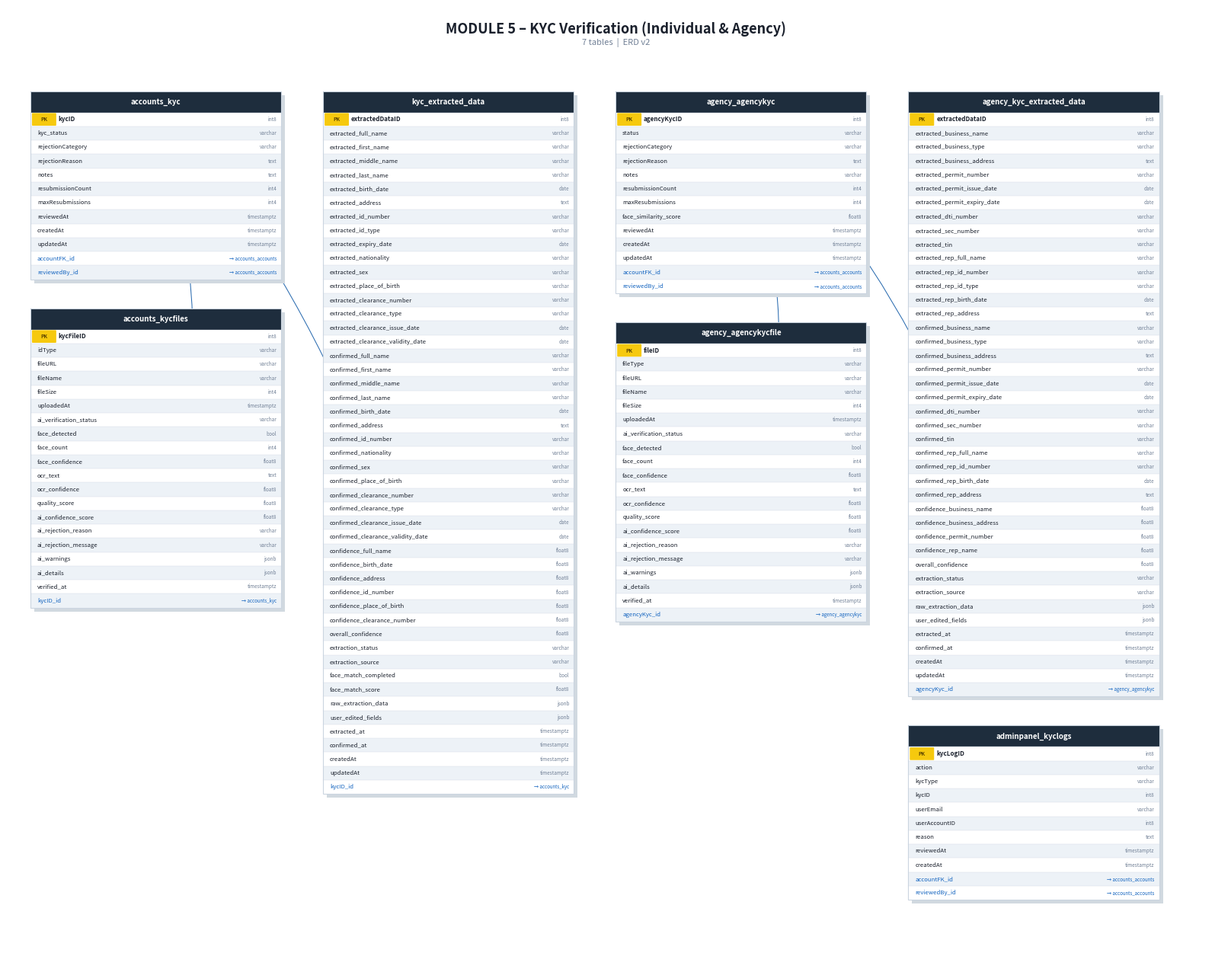

This figure's Python source: (Note: this script raises an exception after producing the figure.)
#!/usr/bin/env python3
"""ERD Diagram Generator - Module 5: KYC Verification (Individual & Agency)"""
import matplotlib
matplotlib.use('Agg')
import matplotlib.pyplot as plt
import matplotlib.patches as mpatches
import numpy as np

C = {
    'hdr_bg':   '#1E2D3D',
    'hdr_txt':  '#FFFFFF',
    'pk_bg':    '#F6C90E',
    'pk_txt':   '#5C4500',
    'fk_txt':   '#1565C0',
    'norm_txt': '#1A202C',
    'type_txt': '#718096',
    'row_lt':   '#FFFFFF',
    'row_dk':   '#EDF2F7',
    'border':   '#CBD5E0',
    'bg':       '#FFFFFF',
    'title':    '#1A202C',
    'note':     '#718096',
    'rel_line': '#2B6CB0',
}

TW   = 3.30
RH   = 0.183
HDR  = 0.280
GAP  = 0.38
CGAP = 0.55

def tbl_h(n): return HDR + n * RH

def draw_table(ax, x, y_top, name, fields):
    n = len(fields)
    h = tbl_h(n)
    ax.add_patch(mpatches.FancyBboxPatch(
        (x+0.05, y_top - h - 0.05), TW, h,
        boxstyle="square,pad=0", linewidth=0,
        facecolor='#D1D9E0', zorder=1))
    ax.add_patch(mpatches.Rectangle(
        (x, y_top - HDR), TW, HDR,
        linewidth=0, facecolor=C['hdr_bg'], zorder=2))
    ax.text(x + TW/2, y_top - HDR/2, name,
            ha='center', va='center', fontsize=7.0, fontweight='bold',
            color=C['hdr_txt'], zorder=5)
    row_centers = {}
    for i, (fname, ftype, is_pk, is_fk, fk_tgt) in enumerate(fields):
        ry_top = y_top - HDR - i * RH
        ry_ctr = ry_top - RH / 2
        ax.add_patch(mpatches.Rectangle(
            (x, ry_top - RH), TW, RH,
            linewidth=0,
            facecolor=C['row_lt'] if i % 2 == 0 else C['row_dk'],
            zorder=2))
        ax.plot([x, x+TW], [ry_top, ry_top],
                color=C['border'], linewidth=0.25, zorder=3)
        row_centers[fname] = (x + TW/2, ry_ctr)
        if is_pk:
            ax.add_patch(mpatches.FancyBboxPatch(
                (x+0.03, ry_top - RH + 0.018), 0.30, RH - 0.036,
                boxstyle="round,pad=0.01",
                linewidth=0, facecolor=C['pk_bg'], zorder=3))
            ax.text(x+0.18, ry_ctr, 'PK',
                    ha='center', va='center', fontsize=4.8,
                    fontweight='bold', color=C['pk_txt'], zorder=5)
            ax.text(x+0.37, ry_ctr, fname,
                    ha='left', va='center', fontsize=5.8,
                    fontweight='bold', color=C['norm_txt'], zorder=5)
            ax.text(x+TW-0.06, ry_ctr, ftype,
                    ha='right', va='center', fontsize=4.6,
                    color=C['type_txt'], zorder=5)
        elif is_fk:
            ax.text(x+0.09, ry_ctr, fname,
                    ha='left', va='center', fontsize=5.6,
                    fontstyle='italic', color=C['fk_txt'], zorder=5)
            if fk_tgt:
                ax.text(x+TW-0.06, ry_ctr, f'→ {fk_tgt}',
                        ha='right', va='center', fontsize=4.4,
                        color=C['fk_txt'], zorder=5)
        else:
            ax.text(x+0.09, ry_ctr, fname,
                    ha='left', va='center', fontsize=5.6,
                    color=C['norm_txt'], zorder=5)
            ax.text(x+TW-0.06, ry_ctr, ftype,
                    ha='right', va='center', fontsize=4.6,
                    color=C['type_txt'], zorder=5)
    ax.add_patch(mpatches.Rectangle(
        (x, y_top - h), TW, h,
        linewidth=0.8, edgecolor=C['border'],
        facecolor='none', zorder=4))
    return row_centers, (x, y_top, TW, h)


def crow_foot_arrow(ax, x1, y1, x2, y2, rad=0.15):
    ax.annotate('',
        xy=(x2, y2), xytext=(x1, y1),
        arrowprops=dict(arrowstyle='-', color=C['rel_line'],
                        linewidth=0.75,
                        connectionstyle=f'arc3,rad={rad}'),
        zorder=0)
    ang  = np.arctan2(y2 - y1, x2 - x1)
    perp = ang + np.pi/2
    sz   = 0.085
    for off in [-sz*0.65, 0, sz*0.65]:
        ex = x1 + sz*np.cos(ang+np.pi) + off*np.cos(perp)
        ey = y1 + sz*np.sin(ang+np.pi) + off*np.sin(perp)
        ax.plot([x1, ex], [y1, ey], color=C['rel_line'], linewidth=0.75, zorder=0)
    tk = 0.07
    ax.plot([x2 - tk*np.cos(perp+np.pi/2), x2 + tk*np.cos(perp+np.pi/2)],
            [y2 - tk*np.sin(perp+np.pi/2), y2 + tk*np.sin(perp+np.pi/2)],
            color=C['rel_line'], linewidth=1.0, zorder=0)


T = {
'accounts_kyc': [
    ('kycID','int8',True,False,None),
    ('kyc_status','varchar',False,False,None),
    ('rejectionCategory','varchar',False,False,None),
    ('rejectionReason','text',False,False,None),
    ('notes','text',False,False,None),
    ('resubmissionCount','int4',False,False,None),
    ('maxResubmissions','int4',False,False,None),
    ('reviewedAt','timestamptz',False,False,None),
    ('createdAt','timestamptz',False,False,None),
    ('updatedAt','timestamptz',False,False,None),
    ('accountFK_id','int8',False,True,'accounts_accounts'),
    ('reviewedBy_id','int8',False,True,'accounts_accounts'),
],
'accounts_kycfiles': [
    ('kycFileID','int8',True,False,None),
    ('idType','varchar',False,False,None),
    ('fileURL','varchar',False,False,None),
    ('fileName','varchar',False,False,None),
    ('fileSize','int4',False,False,None),
    ('uploadedAt','timestamptz',False,False,None),
    ('ai_verification_status','varchar',False,False,None),
    ('face_detected','bool',False,False,None),
    ('face_count','int4',False,False,None),
    ('face_confidence','float8',False,False,None),
    ('ocr_text','text',False,False,None),
    ('ocr_confidence','float8',False,False,None),
    ('quality_score','float8',False,False,None),
    ('ai_confidence_score','float8',False,False,None),
    ('ai_rejection_reason','varchar',False,False,None),
    ('ai_rejection_message','varchar',False,False,None),
    ('ai_warnings','jsonb',False,False,None),
    ('ai_details','jsonb',False,False,None),
    ('verified_at','timestamptz',False,False,None),
    ('kycID_id','int8',False,True,'accounts_kyc'),
],
'kyc_extracted_data': [
    ('extractedDataID','int8',True,False,None),
    ('extracted_full_name','varchar',False,False,None),
    ('extracted_first_name','varchar',False,False,None),
    ('extracted_middle_name','varchar',False,False,None),
    ('extracted_last_name','varchar',False,False,None),
    ('extracted_birth_date','date',False,False,None),
    ('extracted_address','text',False,False,None),
    ('extracted_id_number','varchar',False,False,None),
    ('extracted_id_type','varchar',False,False,None),
    ('extracted_expiry_date','date',False,False,None),
    ('extracted_nationality','varchar',False,False,None),
    ('extracted_sex','varchar',False,False,None),
    ('extracted_place_of_birth','varchar',False,False,None),
    ('extracted_clearance_number','varchar',False,False,None),
    ('extracted_clearance_type','varchar',False,False,None),
    ('extracted_clearance_issue_date','date',False,False,None),
    ('extracted_clearance_validity_date','date',False,False,None),
    ('confirmed_full_name','varchar',False,False,None),
    ('confirmed_first_name','varchar',False,False,None),
    ('confirmed_middle_name','varchar',False,False,None),
    ('confirmed_last_name','varchar',False,False,None),
    ('confirmed_birth_date','date',False,False,None),
    ('confirmed_address','text',False,False,None),
    ('confirmed_id_number','varchar',False,False,None),
    ('confirmed_nationality','varchar',False,False,None),
    ('confirmed_sex','varchar',False,False,None),
    ('confirmed_place_of_birth','varchar',False,False,None),
    ('confirmed_clearance_number','varchar',False,False,None),
    ('confirmed_clearance_type','varchar',False,False,None),
    ('confirmed_clearance_issue_date','date',False,False,None),
    ('confirmed_clearance_validity_date','date',False,False,None),
    ('confidence_full_name','float8',False,False,None),
    ('confidence_birth_date','float8',False,False,None),
    ('confidence_address','float8',False,False,None),
    ('confidence_id_number','float8',False,False,None),
    ('confidence_place_of_birth','float8',False,False,None),
    ('confidence_clearance_number','float8',False,False,None),
    ('overall_confidence','float8',False,False,None),
    ('extraction_status','varchar',False,False,None),
    ('extraction_source','varchar',False,False,None),
    ('face_match_completed','bool',False,False,None),
    ('face_match_score','float8',False,False,None),
    ('raw_extraction_data','jsonb',False,False,None),
    ('user_edited_fields','jsonb',False,False,None),
    ('extracted_at','timestamptz',False,False,None),
    ('confirmed_at','timestamptz',False,False,None),
    ('createdAt','timestamptz',False,False,None),
    ('updatedAt','timestamptz',False,False,None),
    ('kycID_id','int8 UNIQUE',False,True,'accounts_kyc'),
],
'agency_agencykyc': [
    ('agencyKycID','int8',True,False,None),
    ('status','varchar',False,False,None),
    ('rejectionCategory','varchar',False,False,None),
    ('rejectionReason','text',False,False,None),
    ('notes','varchar',False,False,None),
    ('resubmissionCount','int4',False,False,None),
    ('maxResubmissions','int4',False,False,None),
    ('face_similarity_score','float8',False,False,None),
    ('reviewedAt','timestamptz',False,False,None),
    ('createdAt','timestamptz',False,False,None),
    ('updatedAt','timestamptz',False,False,None),
    ('accountFK_id','int8',False,True,'accounts_accounts'),
    ('reviewedBy_id','int8',False,True,'accounts_accounts'),
],
'agency_agencykycfile': [
    ('fileID','int8',True,False,None),
    ('fileType','varchar',False,False,None),
    ('fileURL','varchar',False,False,None),
    ('fileName','varchar',False,False,None),
    ('fileSize','int4',False,False,None),
    ('uploadedAt','timestamptz',False,False,None),
    ('ai_verification_status','varchar',False,False,None),
    ('face_detected','bool',False,False,None),
    ('face_count','int4',False,False,None),
    ('face_confidence','float8',False,False,None),
    ('ocr_text','text',False,False,None),
    ('ocr_confidence','float8',False,False,None),
    ('quality_score','float8',False,False,None),
    ('ai_confidence_score','float8',False,False,None),
    ('ai_rejection_reason','varchar',False,False,None),
    ('ai_rejection_message','varchar',False,False,None),
    ('ai_warnings','jsonb',False,False,None),
    ('ai_details','jsonb',False,False,None),
    ('verified_at','timestamptz',False,False,None),
    ('agencyKyc_id','int8',False,True,'agency_agencykyc'),
],
'agency_kyc_extracted_data': [
    ('extractedDataID','int8',True,False,None),
    ('extracted_business_name','varchar',False,False,None),
    ('extracted_business_type','varchar',False,False,None),
    ('extracted_business_address','text',False,False,None),
    ('extracted_permit_number','varchar',False,False,None),
    ('extracted_permit_issue_date','date',False,False,None),
    ('extracted_permit_expiry_date','date',False,False,None),
    ('extracted_dti_number','varchar',False,False,None),
    ('extracted_sec_number','varchar',False,False,None),
    ('extracted_tin','varchar',False,False,None),
    ('extracted_rep_full_name','varchar',False,False,None),
    ('extracted_rep_id_number','varchar',False,False,None),
    ('extracted_rep_id_type','varchar',False,False,None),
    ('extracted_rep_birth_date','date',False,False,None),
    ('extracted_rep_address','text',False,False,None),
    ('confirmed_business_name','varchar',False,False,None),
    ('confirmed_business_type','varchar',False,False,None),
    ('confirmed_business_address','text',False,False,None),
    ('confirmed_permit_number','varchar',False,False,None),
    ('confirmed_permit_issue_date','date',False,False,None),
    ('confirmed_permit_expiry_date','date',False,False,None),
    ('confirmed_dti_number','varchar',False,False,None),
    ('confirmed_sec_number','varchar',False,False,None),
    ('confirmed_tin','varchar',False,False,None),
    ('confirmed_rep_full_name','varchar',False,False,None),
    ('confirmed_rep_id_number','varchar',False,False,None),
    ('confirmed_rep_birth_date','date',False,False,None),
    ('confirmed_rep_address','text',False,False,None),
    ('confidence_business_name','float8',False,False,None),
    ('confidence_business_address','float8',False,False,None),
    ('confidence_permit_number','float8',False,False,None),
    ('confidence_rep_name','float8',False,False,None),
    ('overall_confidence','float8',False,False,None),
    ('extraction_status','varchar',False,False,None),
    ('extraction_source','varchar',False,False,None),
    ('raw_extraction_data','jsonb',False,False,None),
    ('user_edited_fields','jsonb',False,False,None),
    ('extracted_at','timestamptz',False,False,None),
    ('confirmed_at','timestamptz',False,False,None),
    ('createdAt','timestamptz',False,False,None),
    ('updatedAt','timestamptz',False,False,None),
    ('agencyKyc_id','int8 UNIQUE',False,True,'agency_agencykyc'),
],
'adminpanel_kyclogs': [
    ('kycLogID','int8',True,False,None),
    ('action','varchar',False,False,None),
    ('kycType','varchar',False,False,None),
    ('kycID','int8',False,False,None),
    ('userEmail','varchar',False,False,None),
    ('userAccountID','int8',False,False,None),
    ('reason','text',False,False,None),
    ('reviewedAt','timestamptz',False,False,None),
    ('createdAt','timestamptz',False,False,None),
    ('accountFK_id','int8',False,True,'accounts_accounts'),
    ('reviewedBy_id','int8',False,True,'accounts_accounts'),
],
}

COLUMNS = [
    ['accounts_kyc', 'accounts_kycfiles'],
    ['kyc_extracted_data'],
    ['agency_agencykyc', 'agency_agencykycfile'],
    ['agency_kyc_extracted_data', 'adminpanel_kyclogs'],
]

RELS = [
    ('accounts_kycfiles',      'kycID_id',     'accounts_kyc'),
    ('kyc_extracted_data',     'kycID_id',     'accounts_kyc'),
    ('agency_agencykycfile',   'agencyKyc_id', 'agency_agencykyc'),
    ('agency_kyc_extracted_data','agencyKyc_id','agency_agencykyc'),
]


def build_layout(columns, top_margin, left_margin, col_spacing):
    positions = {}
    for ci, col in enumerate(columns):
        x = left_margin + ci * (TW + col_spacing)
        y = top_margin
        for tname in col:
            positions[tname] = (x, y)
            y -= tbl_h(len(T[tname])) + GAP
    return positions


def generate_module5():
    TOP_MARGIN  = -0.6
    LEFT_MARGIN =  0.3
    COL_SPACING =  CGAP

    positions = build_layout(COLUMNS, TOP_MARGIN, LEFT_MARGIN, COL_SPACING)
    all_bottoms = [pos[1] - tbl_h(len(T[tn])) for tn, pos in positions.items()]
    fig_bottom  = min(all_bottoms) - 0.6
    fig_right   = LEFT_MARGIN + len(COLUMNS) * (TW + COL_SPACING) + 0.3
    fig_top     = 0.5

    fig_w = fig_right
    fig_h = fig_top - fig_bottom

    fig, ax = plt.subplots(figsize=(fig_w, fig_h), dpi=150)
    fig.patch.set_facecolor(C['bg'])
    ax.set_facecolor(C['bg'])
    ax.set_xlim(0, fig_w)
    ax.set_ylim(fig_bottom, fig_top)
    ax.axis('off')
    ax.set_aspect('equal')

    ax.text(fig_w/2, fig_top - 0.18,
            'MODULE 5 – KYC Verification (Individual & Agency)',
            ha='center', va='top', fontsize=13, fontweight='bold',
            color=C['title'])
    ax.text(fig_w/2, fig_top - 0.40,
            '7 tables  |  ERD v2',
            ha='center', va='top', fontsize=8, color=C['note'])

    all_rc    = {}
    tbl_boxes = {}
    for tname, (x, y_top) in positions.items():
        rc, box = draw_table(ax, x, y_top, tname, T[tname])
        all_rc[tname]    = rc
        tbl_boxes[tname] = box

    for src_t, src_f, dst_t in RELS:
        if src_t not in all_rc or dst_t not in all_rc:
            continue
        if src_f not in all_rc[src_t]:
            continue
        sx, sy = all_rc[src_t][src_f]
        dx, dy = tbl_boxes[dst_t][0] + TW/2, tbl_boxes[dst_t][1] - HDR/2
        crow_foot_arrow(ax, sx, sy, dx, dy)

    plt.tight_layout(pad=0.1)
    out = '/workspace/erd_v2_module5_kyc.png'
    fig.savefig(out, dpi=150, bbox_inches='tight', facecolor=C['bg'])
    plt.close(fig)
    print(f'Saved {out}')


if __name__ == '__main__':
    generate_module5()
